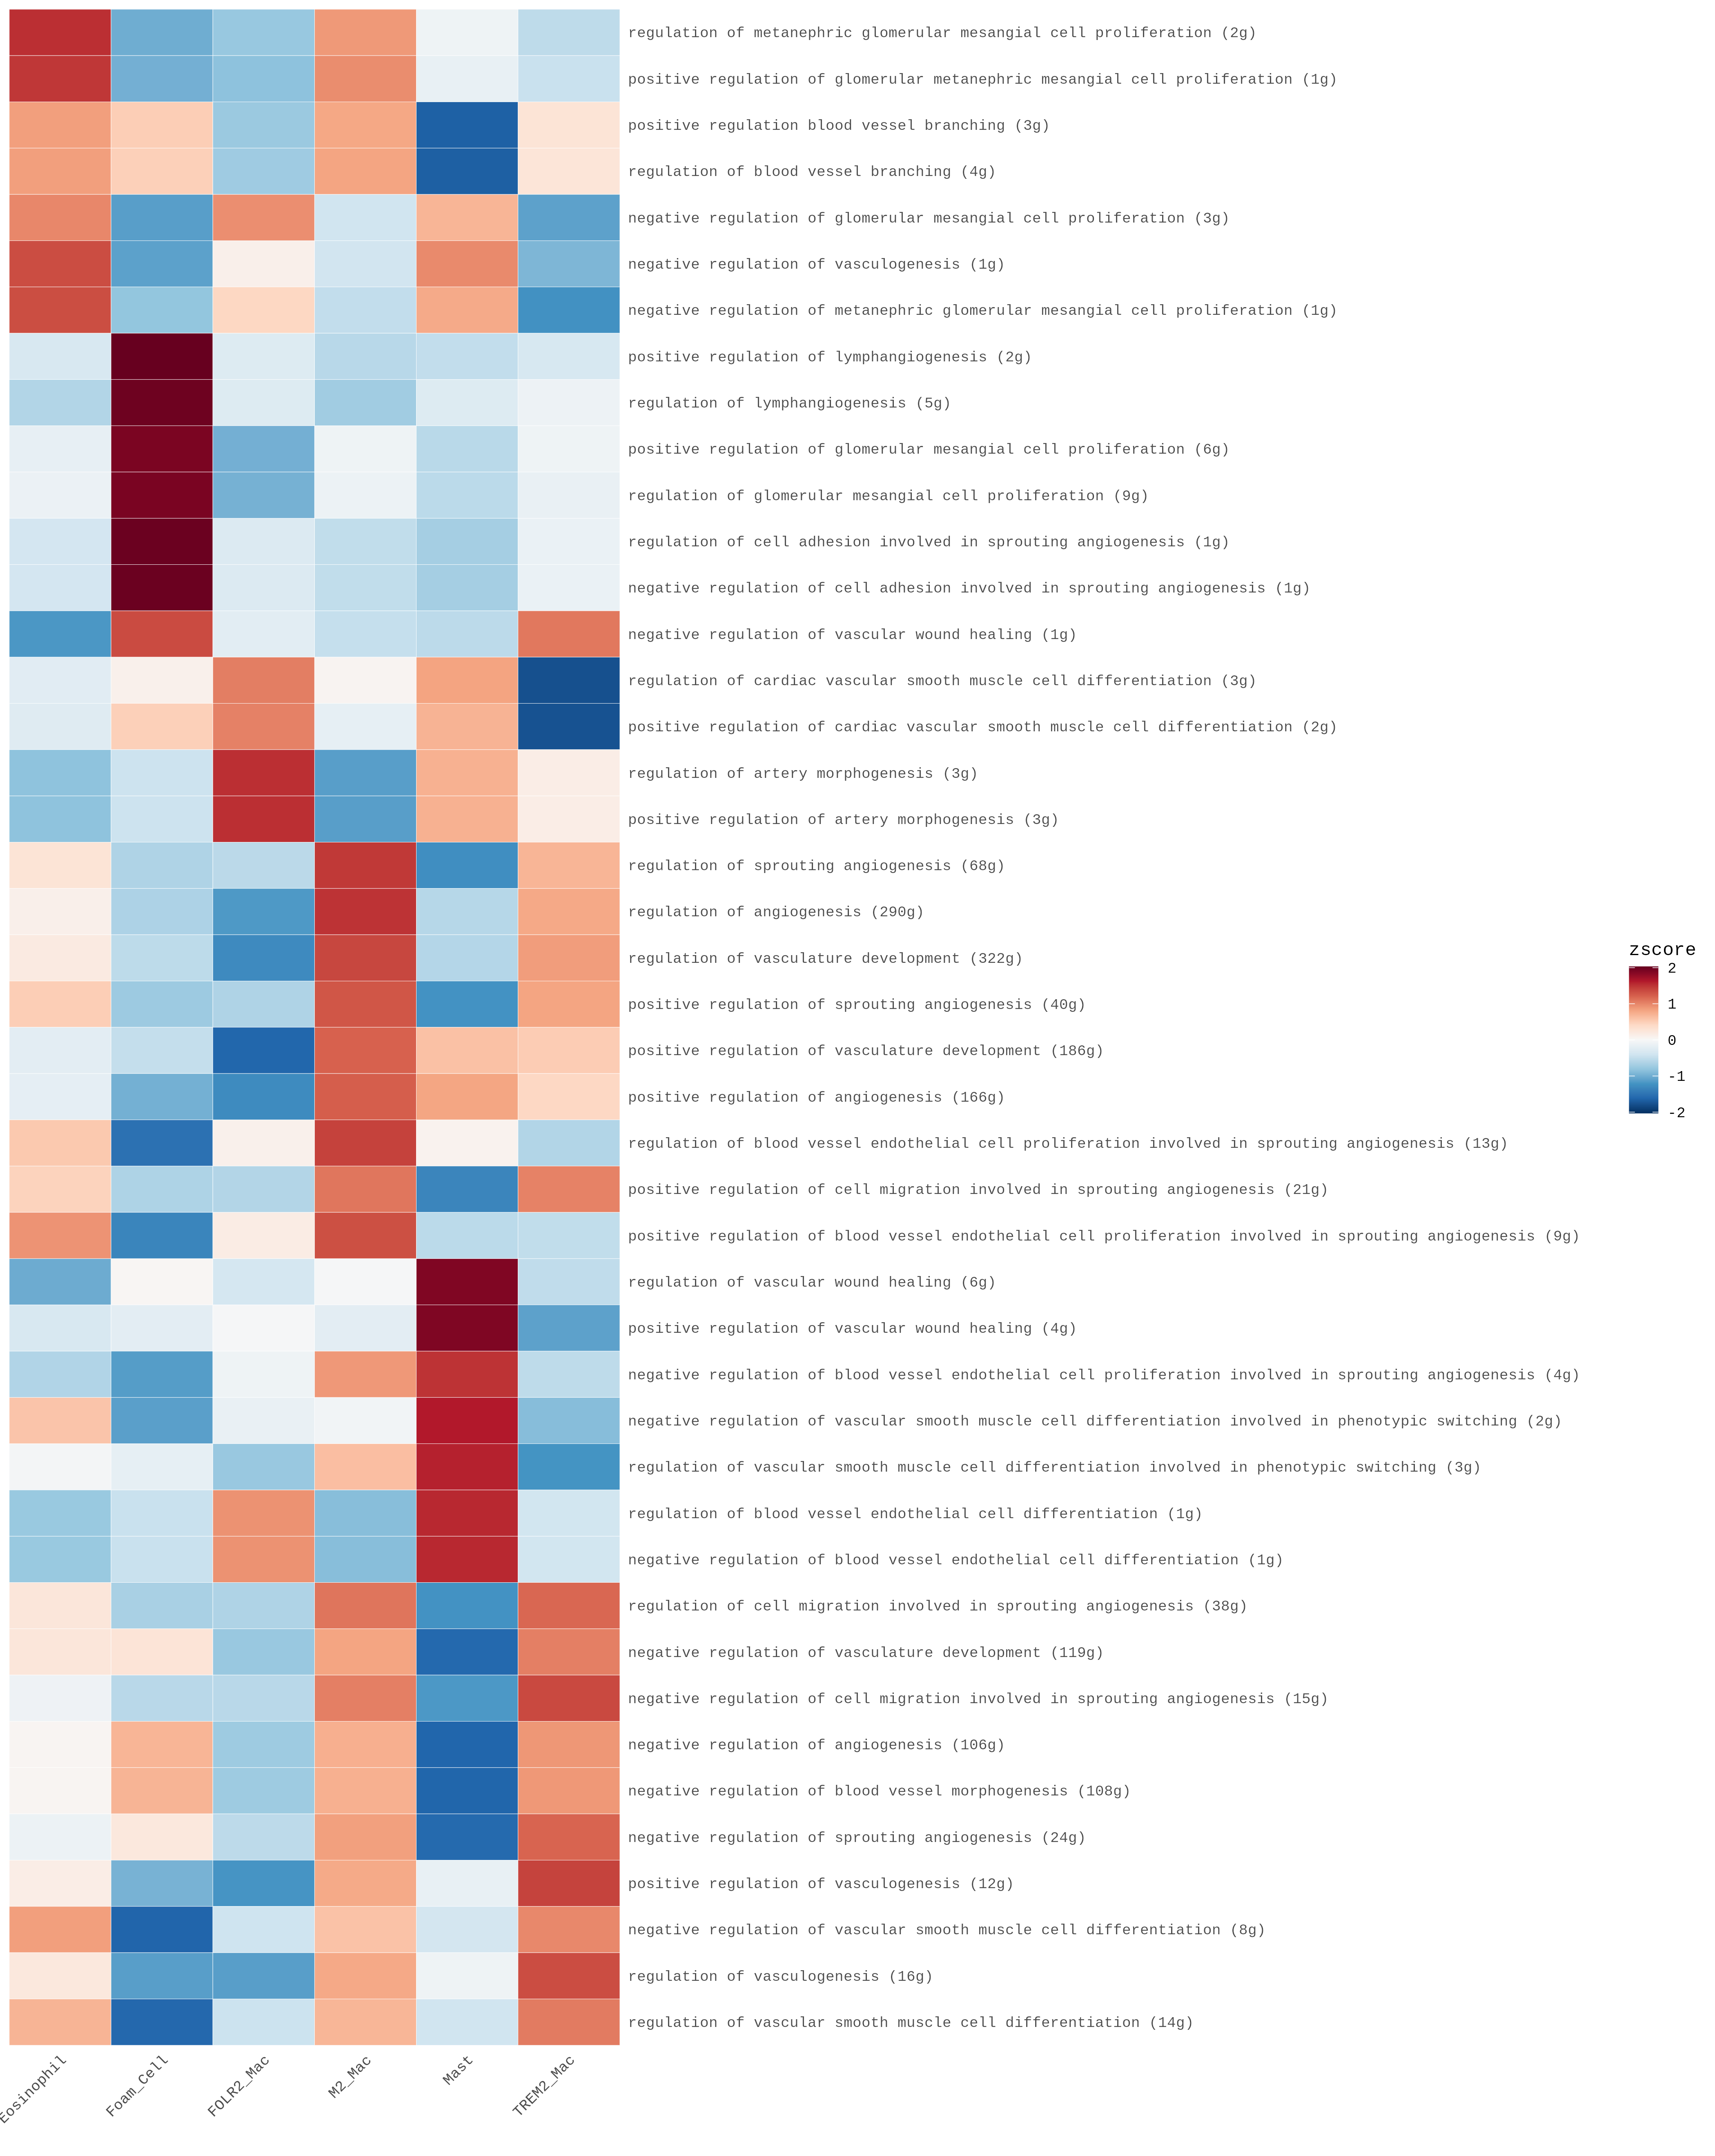

The file beside this chart, header and first rows:
pathway	Eosinophil	Foam_Cell	FOLR2_Mac	M2_Mac	Mast	TREM2_Mac
regulation of metanephric glomerular mes…	1.522	-1.006	-0.7719	0.8859	-0.1008	-0.5299
positive regulation of glomerular metane…	1.479	-0.9832	-0.833	0.9567	-0.1622	-0.4577
positive regulation blood vessel branchi…	0.8465	0.5029	-0.7558	0.792	-1.66	0.2746
regulation of blood vessel branching (4g…	0.8481	0.4861	-0.7324	0.8089	-1.669	0.2587
negative regulation of glomerular mesang…	0.9908	-1.123	0.9466	-0.4063	0.694	-1.102
negative regulation of vasculogenesis (1…	1.342	-1.103	0.1124	-0.3986	0.9753	-0.9277
negative regulation of metanephric glome…	1.341	-0.8047	0.4292	-0.5022	0.7709	-1.234
positive regulation of lymphangiogenesis…	-0.3366	2.029	-0.2796	-0.5692	-0.5038	-0.3395
regulation of lymphangiogenesis (5g)	-0.6074	1.987	-0.2743	-0.7205	-0.2784	-0.1064
positive regulation of glomerular mesang…	-0.1724	1.915	-0.9832	-0.09685	-0.5629	-0.09965
regulation of glomerular mesangial cell …	-0.1317	1.924	-0.9706	-0.119	-0.5485	-0.1544
regulation of cell adhesion involved in …	-0.3752	2.003	-0.2847	-0.5124	-0.695	-0.1362
negative regulation of cell adhesion inv…	-0.3752	2.003	-0.2847	-0.5124	-0.695	-0.1362
negative regulation of vascular wound he…	-1.185	1.36	-0.2287	-0.4838	-0.5423	1.08
regulation of cardiac vascular smooth mu…	-0.239	0.104	1.046	0.05306	0.8164	-1.78
positive regulation of cardiac vascular …	-0.2617	0.4854	1.024	-0.1875	0.7043	-1.765
regulation of artery morphogenesis (3g)	-0.8286	-0.4313	1.524	-1.125	0.7206	0.1405
positive regulation of artery morphogene…	-0.8286	-0.4313	1.524	-1.125	0.7206	0.1405
regulation of sprouting angiogenesis (68…	0.2803	-0.627	-0.5527	1.47	-1.26	0.6895
regulation of angiogenesis (290g)	0.1123	-0.6408	-1.169	1.501	-0.5867	0.7834
regulation of vasculature development (3…	0.1812	-0.5366	-1.293	1.385	-0.5942	0.8582
positive regulation of sprouting angioge…	0.5041	-0.7424	-0.6288	1.283	-1.225	0.8091
positive regulation of vasculature devel…	-0.2192	-0.4936	-1.617	1.209	0.6034	0.5176
positive regulation of angiogenesis (166…	-0.1912	-0.9809	-1.288	1.229	0.8064	0.4253
regulation of blood vessel endothelial c…	0.544	-1.519	0.09767	1.417	0.07299	-0.6124
positive regulation of cell migration in…	0.4623	-0.6361	-0.6015	1.094	-1.337	1.018
positive regulation of blood vessel endo…	0.9168	-1.345	0.1591	1.328	-0.5492	-0.5103
regulation of vascular wound healing (6g…	-1.016	0.03121	-0.3665	-0.01965	1.888	-0.5173
positive regulation of vascular wound he…	-0.3367	-0.218	-0.0224	-0.2142	1.892	-1.101
negative regulation of blood vessel endo…	-0.6165	-1.137	-0.09779	0.8866	1.499	-0.5336
negative regulation of vascular smooth m…	0.5764	-1.115	-0.1517	-0.06179	1.624	-0.8721
regulation of vascular smooth muscle cel…	-0.04409	-0.1843	-0.7678	0.6202	1.588	-1.212
regulation of blood vessel endothelial c…	-0.7654	-0.4595	0.9282	-0.8704	1.559	-0.3918
negative regulation of blood vessel endo…	-0.7654	-0.4595	0.9282	-0.8704	1.559	-0.3918
regulation of cell migration involved in…	0.2469	-0.6699	-0.6314	1.098	-1.223	1.18
negative regulation of vasculature devel…	0.2424	0.2695	-0.767	0.8104	-1.595	1.039
negative regulation of cell migration in…	-0.1017	-0.5638	-0.5676	1.039	-1.178	1.372
negative regulation of angiogenesis (106…	0.04074	0.691	-0.739	0.7328	-1.623	0.8971
negative regulation of blood vessel morp…	0.03992	0.6995	-0.7344	0.7303	-1.626	0.8905
negative regulation of sprouting angioge…	-0.1228	0.2189	-0.5404	0.8395	-1.587	1.192
positive regulation of vasculogenesis (1…	0.1394	-0.9607	-1.205	0.776	-0.1566	1.407
negative regulation of vascular smooth m…	0.8451	-1.628	-0.4164	0.5916	-0.3779	0.9851
regulation of vasculogenesis (16g)	0.221	-1.125	-1.125	0.7804	-0.09406	1.343
regulation of vascular smooth muscle cel…	0.7001	-1.6	-0.437	0.6859	-0.408	1.059
